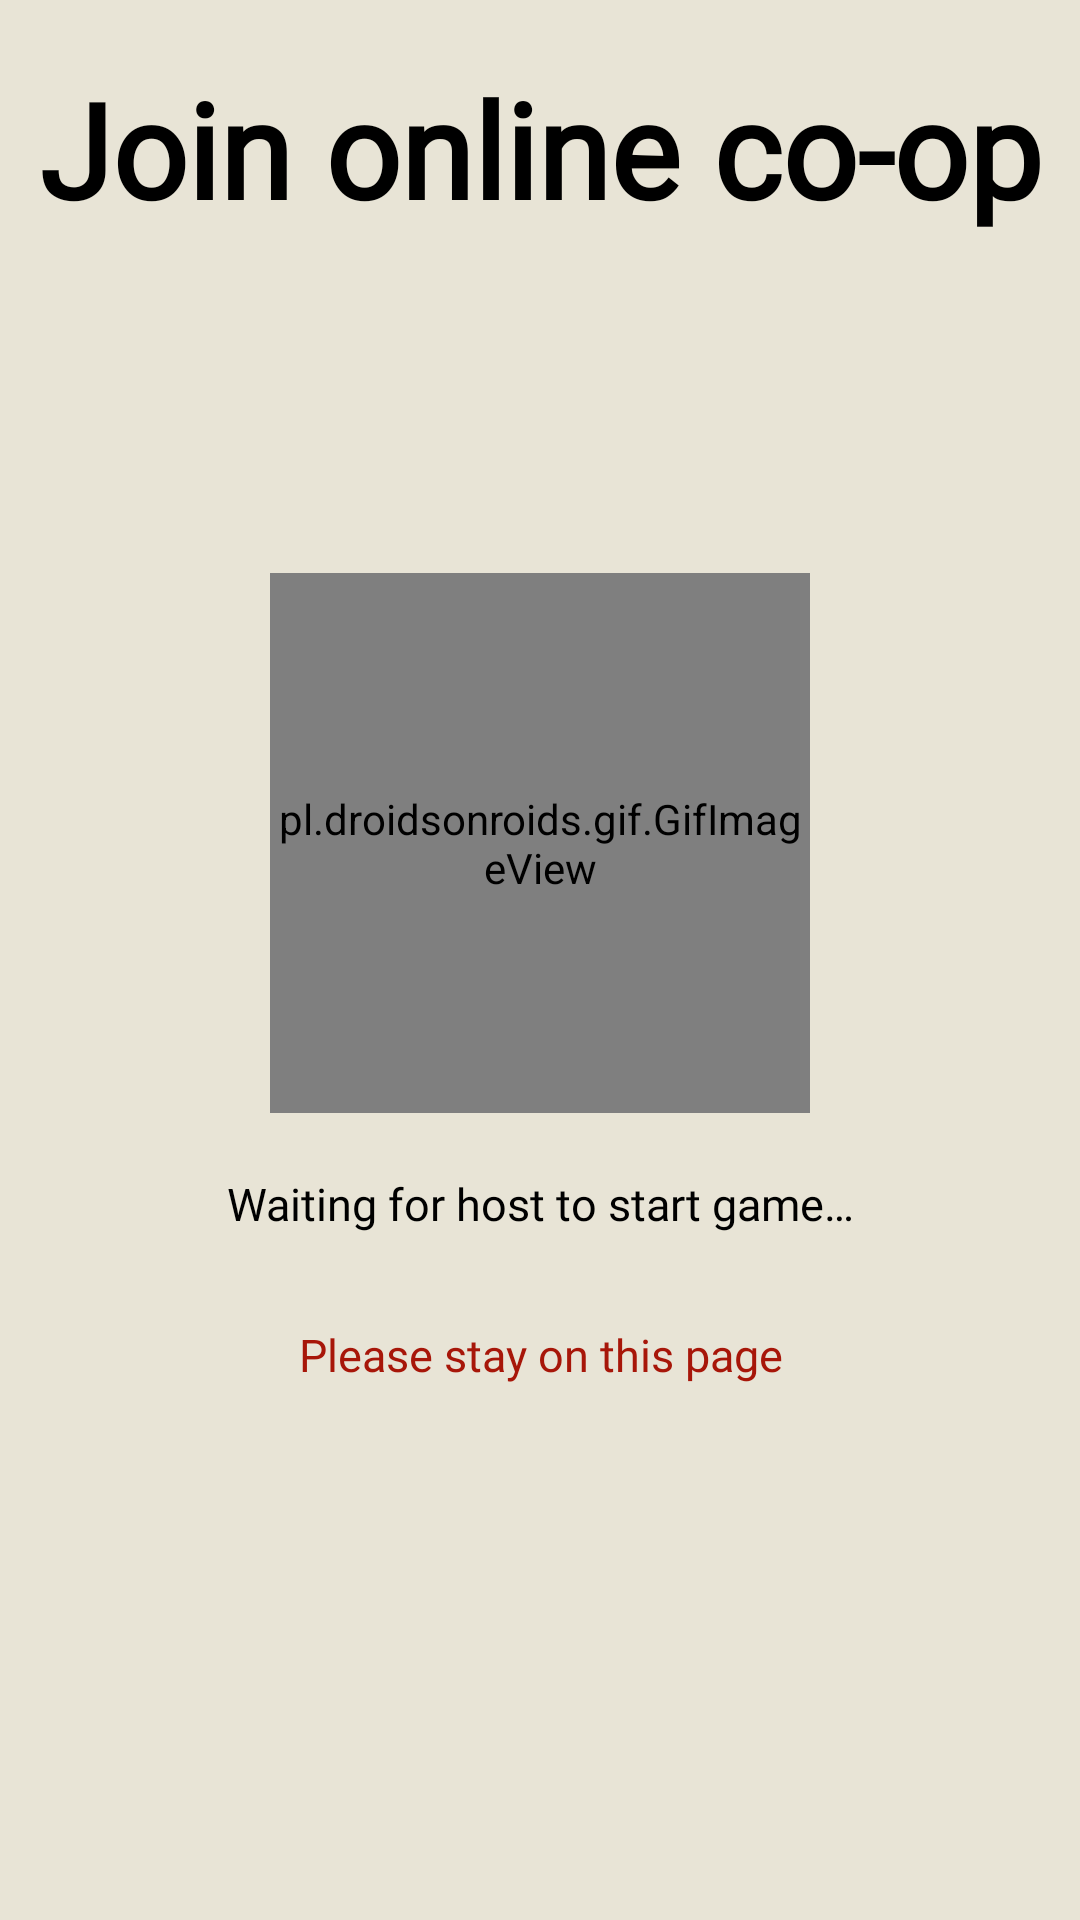

The Android layout XML behind this screen, and the referenced resources:
<!-- AndroidManifest.xml: application theme Theme.NUMAD23Sp_Team26 -->
<!-- res/layout/activity_wait_join_multiplayer.xml -->
<?xml version="1.0" encoding="utf-8"?>
<androidx.constraintlayout.widget.ConstraintLayout xmlns:android="http://schemas.android.com/apk/res/android"
    xmlns:app="http://schemas.android.com/apk/res-auto"
    android:layout_width="match_parent"
    android:layout_height="match_parent"
    android:background="#E8E4D6">

    <TextView
        android:id="@+id/title"
        android:layout_width="wrap_content"
        android:layout_height="wrap_content"
        android:layout_gravity="center_horizontal"
        android:layout_marginStart="32dp"
        android:layout_marginTop="20dp"
        android:layout_marginEnd="32dp"
        android:fontFamily="@font/arcade"
        android:text="@string/join_multiplayer"
        android:textColor="@color/black"
        android:textSize="44sp"
        android:textStyle="bold"
        app:layout_constraintEnd_toEndOf="parent"
        app:layout_constraintStart_toStartOf="parent"
        app:layout_constraintTop_toTopOf="parent" />

    <pl.droidsonroids.gif.GifImageView
        android:id="@+id/dancingPenguin"
        android:layout_width="0dp"
        android:layout_height="0dp"
        android:src="@drawable/dancing_penguin"
        app:layout_constraintBottom_toTopOf="@+id/msgTV"
        app:layout_constraintDimensionRatio="1:1"
        app:layout_constraintEnd_toEndOf="parent"
        app:layout_constraintStart_toStartOf="parent"
        app:layout_constraintTop_toBottomOf="@+id/title"
        app:layout_constraintVertical_chainStyle="packed"
        app:layout_constraintWidth_percent="0.5"
        app:layout_constraintVertical_bias="0.4" />

    <TextView
        android:id="@+id/msgTV"
        android:layout_width="0dp"
        android:layout_height="wrap_content"
        android:layout_marginHorizontal="20dp"
        android:layout_marginTop="10dp"
        android:fontFamily="@font/press_start_2p"
        android:gravity="center"
        android:padding="10dp"
        android:text="@string/waiting_for_host"
        android:textColor="@color/black"
        android:textSize="15sp"
        app:layout_constraintBottom_toTopOf="@+id/stayTV"
        app:layout_constraintEnd_toEndOf="parent"
        app:layout_constraintStart_toStartOf="parent"
        app:layout_constraintTop_toBottomOf="@+id/dancingPenguin" />

    <TextView
        android:id="@+id/stayTV"
        android:layout_width="0dp"
        android:layout_height="wrap_content"
        android:layout_marginHorizontal="20dp"
        android:layout_marginTop="10dp"
        android:fontFamily="@font/press_start_2p"
        android:gravity="center"
        android:padding="10dp"
        android:text="@string/stay_on_this_page"
        android:textColor="@color/danger_red"
        android:textSize="15sp"
        app:layout_constraintBottom_toBottomOf="parent"
        app:layout_constraintEnd_toEndOf="parent"
        app:layout_constraintStart_toStartOf="parent"
        app:layout_constraintTop_toBottomOf="@+id/msgTV" />

</androidx.constraintlayout.widget.ConstraintLayout>
<!-- resources referenced by this layout -->
<resources>
  <color name="black">#FF000000</color>
  <color name="danger_red">#A71609</color>
  <!-- drawable dancing_penguin: gif bitmap (drawable, 165866 bytes) -->
  <string name="join_multiplayer">Join online co-op</string>
  <string name="stay_on_this_page">Please stay on this page</string>
  <string name="waiting_for_host">Waiting for host to start game…</string>
  <style name="Theme.NUMAD23Sp_Team26" parent="Theme.MaterialComponents.DayNight.DarkActionBar">
          
          <item name="colorPrimary">@color/purple_500</item>
          <item name="colorPrimaryVariant">@color/purple_700</item>
          <item name="colorOnPrimary">@color/white</item>
          
          <item name="colorSecondary">@color/teal_200</item>
          <item name="colorSecondaryVariant">@color/teal_700</item>
          <item name="colorOnSecondary">@color/black</item>
          
          <item name="android:statusBarColor">?attr/colorPrimaryVariant</item>
          
      </style>
  <color name="purple_500">#FF6200EE</color>
  <color name="purple_700">#FF3700B3</color>
  <color name="white">#FFFFFFFF</color>
  <color name="teal_200">#FF03DAC5</color>
  <color name="teal_700">#FF018786</color>
</resources>
